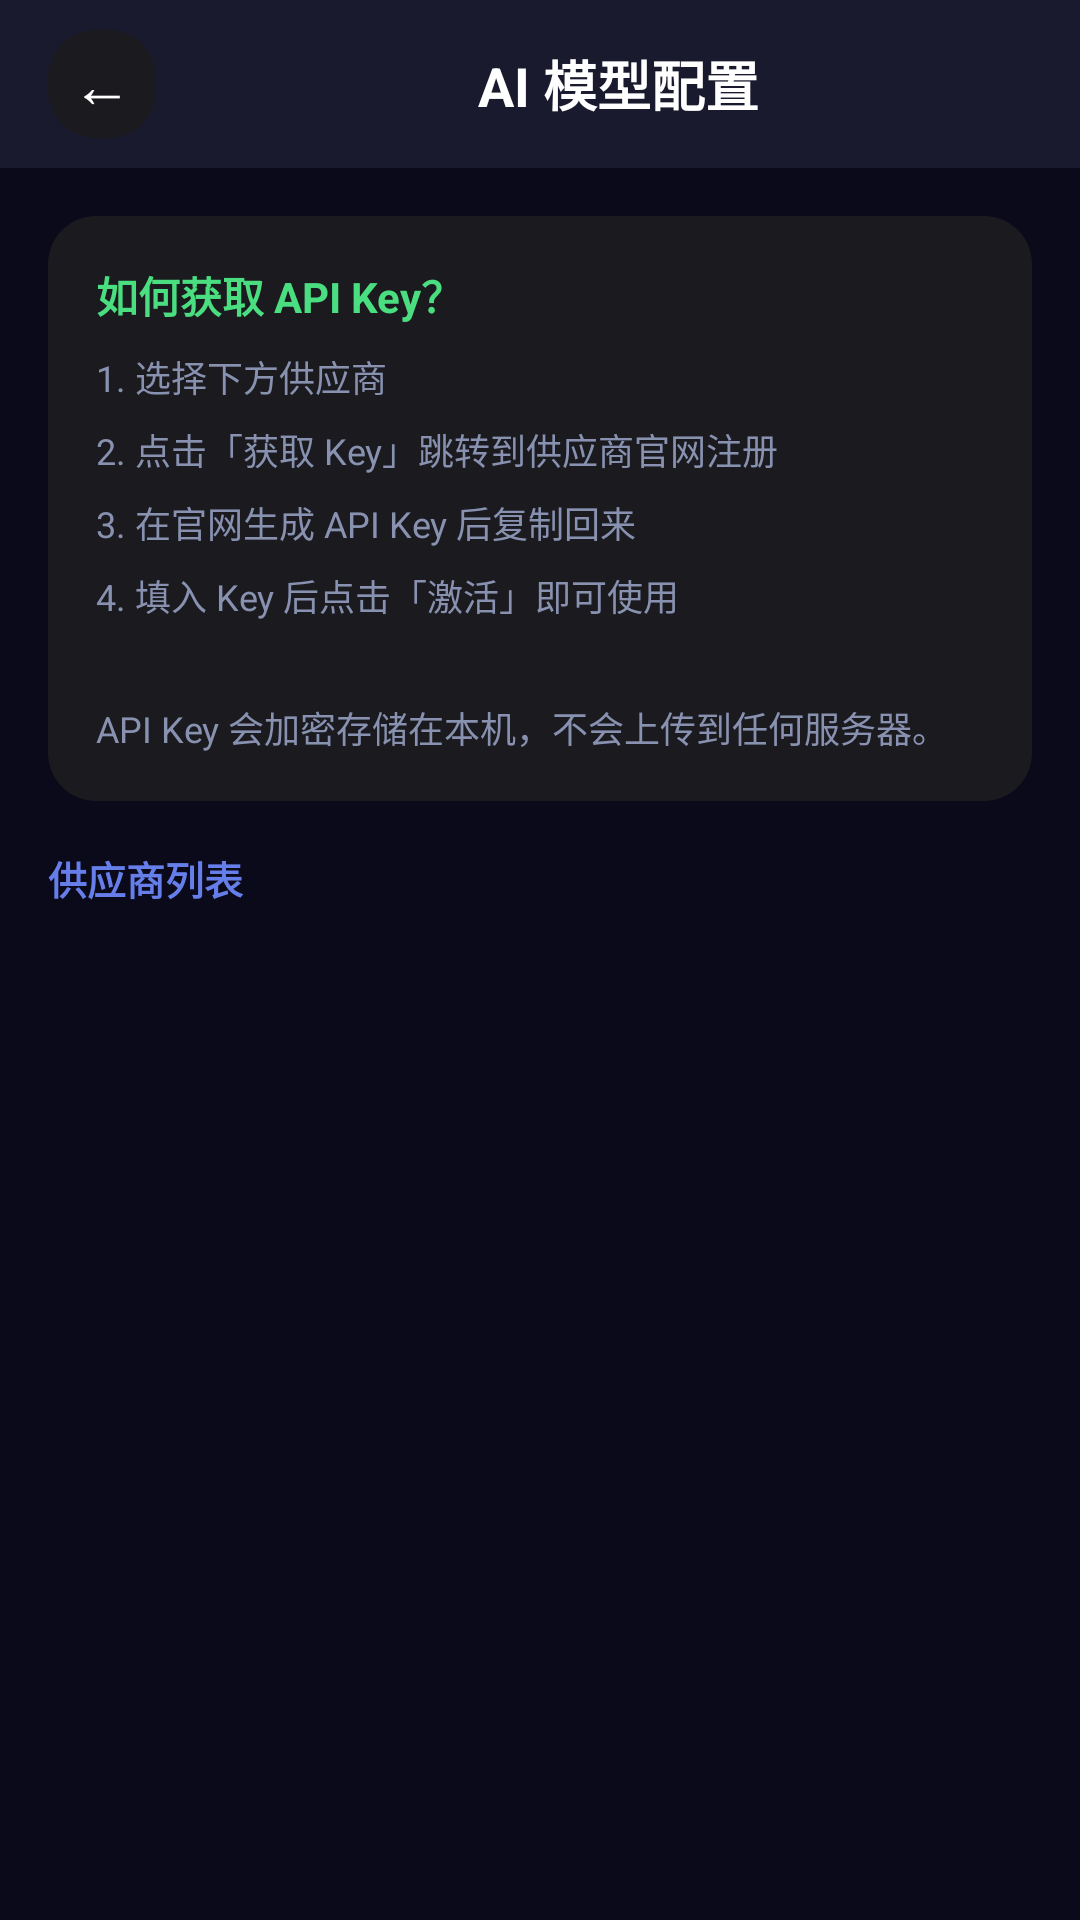

Here is an Android app screen rendered from its layout file. Give the layout XML and the strings, colors and styles it references.
<!-- AndroidManifest.xml: application theme AppTheme -->
<!-- res/layout/activity_model_config.xml -->
<?xml version="1.0" encoding="utf-8"?>
<LinearLayout xmlns:android="http://schemas.android.com/apk/res/android"
    android:layout_width="match_parent"
    android:layout_height="match_parent"
    android:background="#0a0a1a"
    android:orientation="vertical">

    
    <LinearLayout
        android:layout_width="match_parent"
        android:layout_height="56dp"
        android:orientation="horizontal"
        android:gravity="center_vertical"
        android:background="#1a1a2e"
        android:paddingStart="16dp"
        android:paddingEnd="16dp">

        <TextView
            android:id="@+id/btnBack"
            android:layout_width="36dp"
            android:layout_height="36dp"
            android:text="←"
            android:textColor="#ffffff"
            android:textSize="20sp"
            android:gravity="center"
            android:background="@drawable/card_background" />

        <TextView
            android:layout_width="0dp"
            android:layout_height="wrap_content"
            android:layout_weight="1"
            android:text="@string/str_ai_model_configuration"
            android:textColor="#ffffff"
            android:textSize="18sp"
            android:textStyle="bold"
            android:gravity="center"
            android:layout_marginStart="16dp" />
    </LinearLayout>

    <ScrollView
        android:layout_width="match_parent"
        android:layout_height="0dp"
        android:layout_weight="1">

        <LinearLayout
            android:layout_width="match_parent"
            android:layout_height="wrap_content"
            android:orientation="vertical"
            android:padding="16dp">

            
            <LinearLayout
                android:layout_width="match_parent"
                android:layout_height="wrap_content"
                android:orientation="vertical"
                android:background="@drawable/card_background"
                android:padding="16dp"
                android:layout_marginBottom="16dp">

                <TextView
                    android:layout_width="wrap_content"
                    android:layout_height="wrap_content"
                    android:text="@string/str_how_do_get_an"
                    android:textColor="#4ade80"
                    android:textSize="14sp"
                    android:textStyle="bold"
                    android:layout_marginBottom="8dp" />

                <TextView
                    android:layout_width="match_parent"
                    android:layout_height="wrap_content"
                    android:text="@string/str_1_select_the_supplier"
                    android:textColor="#8892b0"
                    android:textSize="12sp"
                    android:lineSpacingMultiplier="1.4" />
            </LinearLayout>

            
            <TextView
                android:layout_width="wrap_content"
                android:layout_height="wrap_content"
                android:text="@string/str_supplier_list"
                android:textColor="#667eea"
                android:textSize="13sp"
                android:textStyle="bold"
                android:layout_marginBottom="8dp" />

            <LinearLayout
                android:id="@+id/providerList"
                android:layout_width="match_parent"
                android:layout_height="wrap_content"
                android:orientation="vertical" />
        </LinearLayout>
    </ScrollView>
</LinearLayout>
<!-- resources referenced by this layout -->
<resources>
  <!-- drawable card_background (drawable) -->
  <?xml version="1.0" encoding="utf-8"?>
  <shape xmlns:android="http://schemas.android.com/apk/res/android" android:shape="rectangle">
      <solid android:color="#1A1A1F" />
      <corners android:radius="16dp" />
  </shape>
  <string name="str_1_select_the_supplier">1. 选择下方供应商\n2. 点击「获取 Key」跳转到供应商官网注册\n3. 在官网生成 API Key 后复制回来\n4. 填入 Key 后点击「激活」即可使用\n\nAPI Key 会加密存储在本机，不会上传到任何服务器。</string>
  <string name="str_ai_model_configuration">AI 模型配置</string>
  <string name="str_how_do_get_an">如何获取 API Key？</string>
  <string name="str_supplier_list">供应商列表</string>
  <style name="AppTheme" parent="Theme.MaterialComponents.DayNight.NoActionBar">
          <item name="colorPrimary">#667eea</item>
          <item name="colorPrimaryVariant">#764ba2</item>
          <item name="colorOnPrimary">#ffffff</item>
          <item name="android:statusBarColor">?android:attr/colorBackground</item>
          <item name="android:windowBackground">?android:attr/colorBackground</item>
          <item name="android:navigationBarColor">?android:attr/colorBackground</item>
      </style>
</resources>
